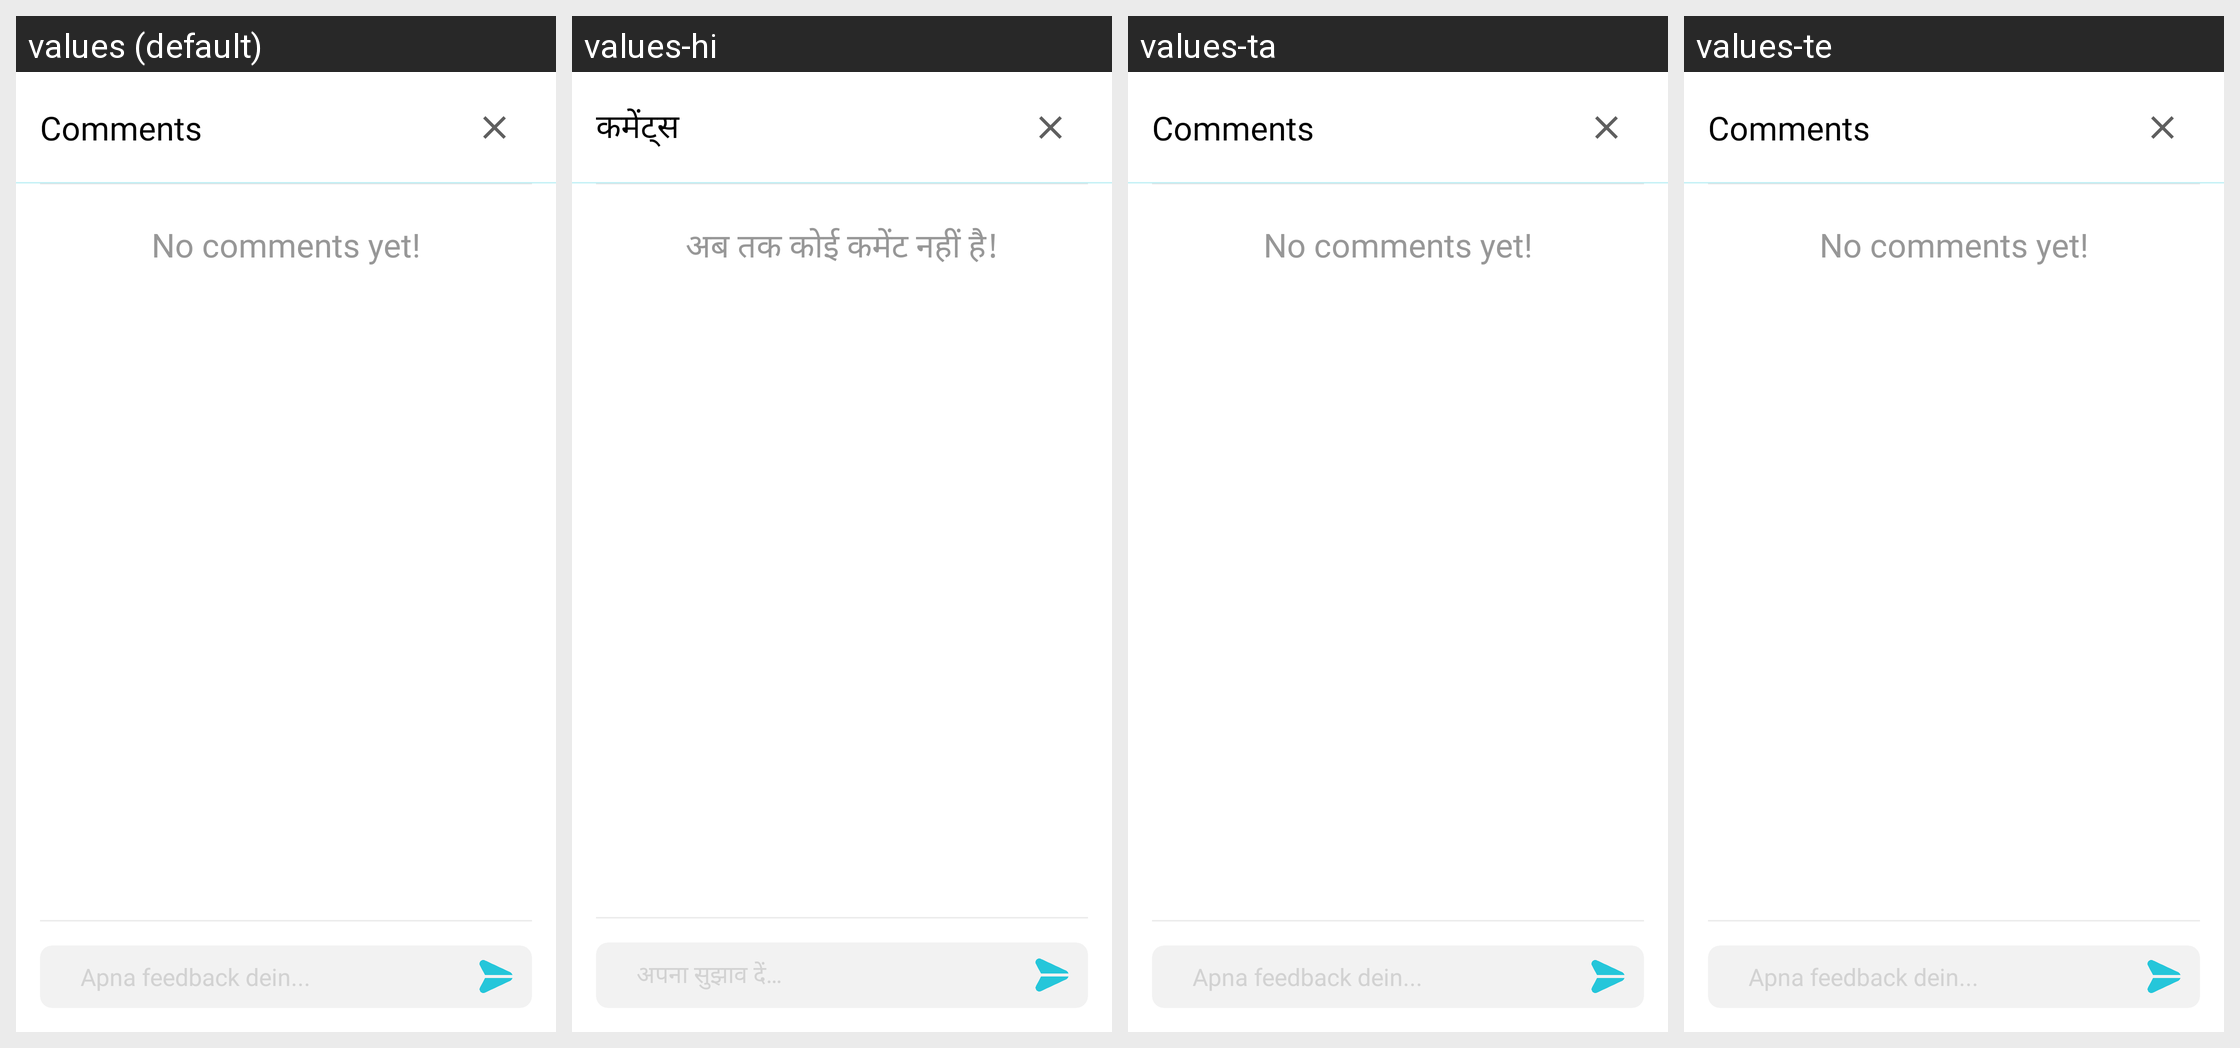

Locale-by-locale string values for the Android screen shown in this grid:
Android screen res/layout/dialog_comment_bottom_sheet.xml rendered under 4 locales, left to right: values (default), values-hi, values-ta, values-te. Device: Nexus 5 (rendered at 1080×1920; each locale shown at half size, 540×960, under a caption strip naming it); theme ArivihanTheme.
Other locales in the repository, not shown: values-bn, values-gu, values-kn, values-ml, values-mr, values-pa.
Strings drawn on this screen, with the default value and each locale's value (text and hints the layout hard-codes, and strings that could not be matched under every locale, appear in the picture but are not listed):

comments
  values: Comments
  values-hi: कमेंट्स
  values-ta: Comments  [not translated; the default value is used]
  values-te: Comments  [not translated; the default value is used]

no_comments_yet
  values: No comments yet!
  values-hi: अब तक कोई कमेंट नहीं है!
  values-ta: No comments yet!  [not translated; the default value is used]
  values-te: No comments yet!  [not translated; the default value is used]

aapka_feedback_dein
  values: Apna feedback dein...
  values-hi: अपना सुझाव दें…
  values-ta: Apna feedback dein...  [not translated; the default value is used]
  values-te: Apna feedback dein...  [not translated; the default value is used]
